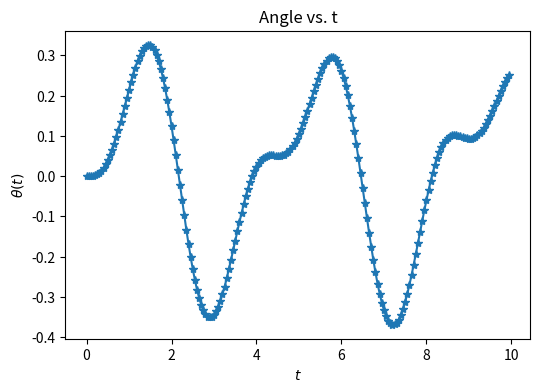
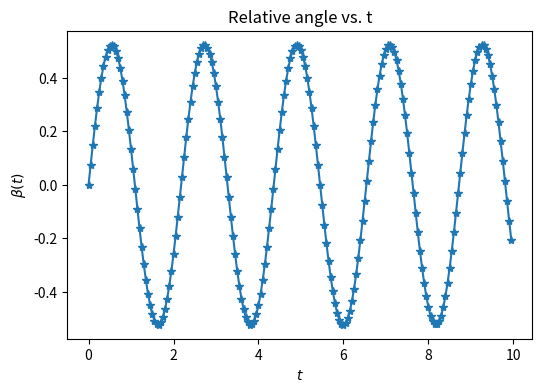
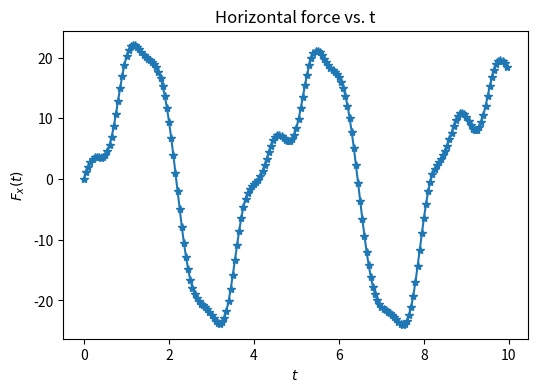
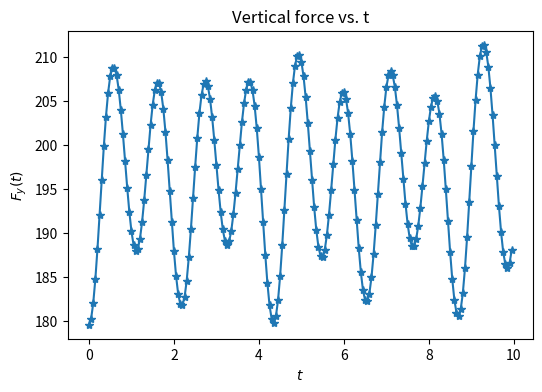
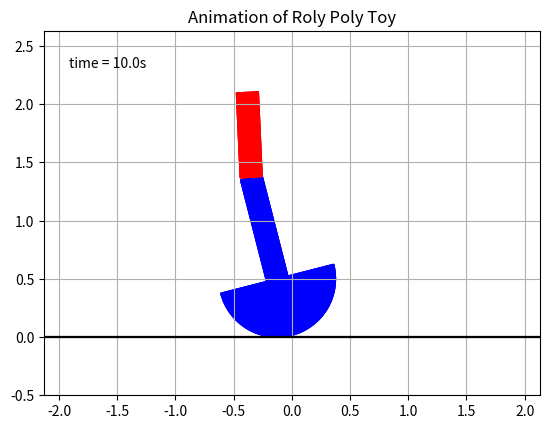

Generate these figures, in order, with matplotlib: (Note: this script raises an exception after producing the figures.)
# -*- coding: utf-8 -*-
"""
Created on Wed May 27 21:34:15 2020

[redacted]
"""

def complicated2():
    import numpy as np
    from numpy import sin, cos
    import matplotlib.pyplot as plt
    from math import pi
    import matplotlib.animation as animation
    import matplotlib.patches as patches
    
    g = 9.81
    m1 = 275
    m2 = 20
    I1 = 28.34
    I2 = 0.94
    
    R = 0.5
    h = 3/8*R
    H = 0.9
    l = 0.73
    rs = 0.094
    
    Amp = 30/180*pi
    T = 2.18
    
    def f(r,t,b):
        beta = b[0]
        fbeta = b[1]
        ffbeta = b[2]
        theta = r[0]
        ftheta = r[1]
        nom1 = -m1*h*sin(theta)*(g+R*ftheta**2) + m2*(H*sin(theta)+l/2*sin(theta+beta))*(g+R*ftheta**2) + m2*l/2*sin(theta+beta)*ftheta*fbeta*R
        nom2 = -ffbeta*(m2*(l/2*R*cos(theta+beta)+l/2*H*cos(beta)+(l/2)**2)+I2)
        nom3 = -ftheta**2*(m1*(2*h*R*sin(theta))+m2*(-2*H*R*sin(theta)-2*l/2*R*sin(theta+beta)))
        nom4 = -fbeta**2*(m2*(-l/2*R*sin(theta+beta)-l/2*H*sin(beta)))
        nom5 = -ftheta*fbeta*(m2*(-2*l/2*R*sin(theta+beta)-2*H*l/2*sin(beta)-2*l/2*R*sin(theta+beta)))
        denom = m1*(R**2+h**2-2*h*R*cos(theta))+I1+m2*(R**2+H**2+(l/2)**2+2*H*R*cos(theta)+2*l/2*R*cos(theta+beta)+2*H*l/2*cos(beta))+I2
        fftheta = (nom1+nom2+nom3+nom4+nom5)/denom
        return np.array([ftheta,fftheta], float)

    tmin = 0
    tmax = 10
    N = 20*(tmax-tmin) 

    theta0 = 0/180*pi
    ftheta0 = 0

    step = (tmax-tmin)/N
    t_pts = np.arange(tmin,tmax,step)
    beta_pts = Amp*sin(2*pi/T*t_pts)
    fbeta_pts = Amp*(2*pi/T)*cos(2*pi/T*t_pts)
    ffbeta_pts = -Amp*(2*pi/T)**2*sin(2*pi/T*t_pts)
    theta_pts = np.array([],float)
    ftheta_pts = np.array([],float)
    fftheta_pts = np.array([],float)
    r = np.array([theta0, ftheta0], float)
    i = 0
    for t in t_pts:
        theta_pts = np.append(theta_pts, r[0])
        ftheta_pts = np.append(ftheta_pts, r[1])
        b = np.array([beta_pts[i], fbeta_pts[i], ffbeta_pts[i]], float)
        fftheta_pts = np.append(fftheta_pts, f(r,t,b)[1])
        i += 1
        k1 = step*f(r,t,b)
        k2 = step*f(r+0.5*k1,t+0.5*step,b)
        k3 = step*f(r+0.5*k2,t+0.5*step,b)
        k4 = step*f(r+k3,t+step,b)
        r += (k1+2*k2+2*k3+k4)/6  

#    x1 = np.array(theta_pts)*(-R) + h*sin(theta_pts)
#    y1 = R - h*cos(theta_pts)
#    x2 = np.array(theta_pts)*(-R) - H*sin(theta_pts) - l/2*sin(theta_pts+beta_pts)
#    y2 = R + H*cos(theta_pts) + l/2*cos(theta_pts+beta_pts)
    
    xo = np.array(theta_pts)*(-R)
    yo = np.ones(N)*R
    xa = xo - rs*cos(theta_pts) 
    ya = yo - rs*sin(theta_pts)
    xb = xo - H*sin(theta_pts) - rs*cos(theta_pts+beta_pts)
    yb = yo + H*cos(theta_pts) - rs*sin(theta_pts+beta_pts)
        
    Fx = m2*(-R*fftheta_pts-1/2*l*cos(theta_pts+beta_pts)*(fftheta_pts+ffbeta_pts)+H*sin(theta_pts)*ftheta_pts**2-H*cos(theta_pts)*fftheta_pts+1/2*l*sin(theta_pts+beta_pts)*(ftheta_pts+fbeta_pts)**2)
    Fy = m2*(g-1/2*l*sin(theta_pts+beta_pts)*(fftheta_pts+ffbeta_pts)-H*cos(theta_pts)*ftheta_pts**2-H*sin(theta_pts)*fftheta_pts-1/2*l*cos(theta_pts+beta_pts)*(ftheta_pts+fbeta_pts)**2)
    
    plt.figure(1, figsize=(6,4))
    plt.title("Angle vs. t")
    plt.ylabel(r"$\theta(t)$")
    plt.xlabel(r"$t$")
    plt.plot(t_pts,theta_pts,'*-')

    plt.figure(2, figsize=(6,4))
    plt.title("Relative angle vs. t")
    plt.ylabel(r"$\beta(t)$")
    plt.xlabel(r"$t$")
    plt.plot(t_pts,beta_pts,'*-')

    plt.figure(3, figsize=(6,4))
    plt.title("Horizontal force vs. t")
    plt.ylabel(r"$F_x(t)$")
    plt.xlabel(r"$t$")
    plt.plot(t_pts,Fx,'*-')

    plt.figure(4, figsize=(6,4))
    plt.title("Vertical force vs. t")
    plt.ylabel(r"$F_y(t)$")
    plt.xlabel(r"$t$")
    plt.plot(t_pts,Fy,'*-')
    
    fig = plt.figure(5)
    ax = fig.add_subplot(111, autoscale_on=False, ylim=[-0.5,R+H+l+0.5], xlim=[-(R+H+l),(R+H+l)], title="Animation of Roly Poly Toy")
    ax.set_aspect('equal')
    ax.grid()

    time_template = 'time = %.1fs'
    time_text = ax.text(0.05, 0.9, '', transform=ax.transAxes)
    
    w1 = patches.Wedge((xo[0],yo[0]), R, 180+theta_pts[0]/pi*180, theta_pts[0]/pi*180,color='b')
    r1 = patches.Rectangle((xa[0],ya[0]), 2*rs, H,color='b')
    r2 = patches.Rectangle((xb[0],yb[0]), 2*rs, l,color='r')

    def init():
        time_text.set_text('')
        ax.plot([-10,10],[0,0],'-',color='black')
        ax.add_patch(w1)
        ax.add_patch(r1)
        ax.add_patch(r2)
        return w1,r1,r2,time_text


    def animate(i):
        w1.set_center((xo[i],yo[i]))
        w1.theta1 = 180 + theta_pts[i]/pi*180
        w1.theta2 = theta_pts[i]/pi*180
        r1.xy = xa[i], ya[i]
        r2.xy = xb[i], yb[i]
        r1.angle = theta_pts[i]/pi*180
        r2.angle = (theta_pts[i]+beta_pts[i])/pi*180
        time_text.set_text(time_template % (i*step))
        return w1,r1,r2,time_text
    
    ani = animation.FuncAnimation(fig, animate, range(1, N),
                              interval=step*1000, blit=True, init_func=init)
    ani.save('RolyPoly_complicated2.mp4')
    
complicated2()